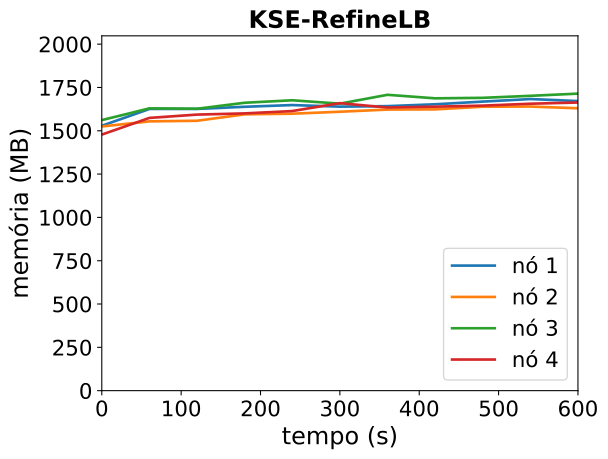

The data file committed next to this chart (first rows):
timestamp, ppgcc-m02_pod_amount, ppgcc-m02_memory, ppgcc-m02_cpu, ppgcc-m03_pod_amount, ppgcc-m03_memory, ppgcc-m03_cpu, ppgcc-m04_pod_amount, ppgcc-m04_memory, ppgcc-m04_cpu, ppgcc-m05_pod_amount, ppgcc-m05_memory, ppgcc-m05_cpu
0, 10, 1565636, 680855605, 10, 1561516, 673046899, 10, 1599124, 666613990, 10, 1513480, 575304152
60, 10, 1664900, 708638642, 10, 1591612, 620950971, 10, 1668424, 636837733, 10, 1612084, 612881769
120, 10, 1665164, 619743067, 10, 1595176, 685748460, 10, 1666312, 692581316, 10, 1631620, 600399209
180, 10, 1677836, 649712857, 10, 1633324, 650236130, 10, 1701556, 643729254, 10, 1638748, 644748478
240, 10, 1688000, 654212382, 10, 1637020, 652343312, 10, 1716340, 659286913, 10, 1652608, 630101650
300, 10, 1678628, 624829740, 10, 1648504, 666297751, 10, 1696276, 599333648, 10, 1699204, 663188805
360, 10, 1681664, 657555669, 10, 1661308, 664907769, 10, 1748680, 679798640, 10, 1673464, 576615769
420, 10, 1692620, 644963004, 10, 1662496, 655396623, 10, 1727824, 660612953, 10, 1678480, 598392126
480, 10, 1708460, 657613996, 10, 1678072, 625623781, 10, 1730728, 674503950, 10, 1684684, 580194075
540, 10, 1723508, 655882967, 10, 1679260, 619667762, 10, 1742608, 651139860, 10, 1695904, 620735372
600, 10, 1711628, 639758640, 10, 1668964, 659235724, 10, 1755544, 687796163, 10, 1703032, 612344266
